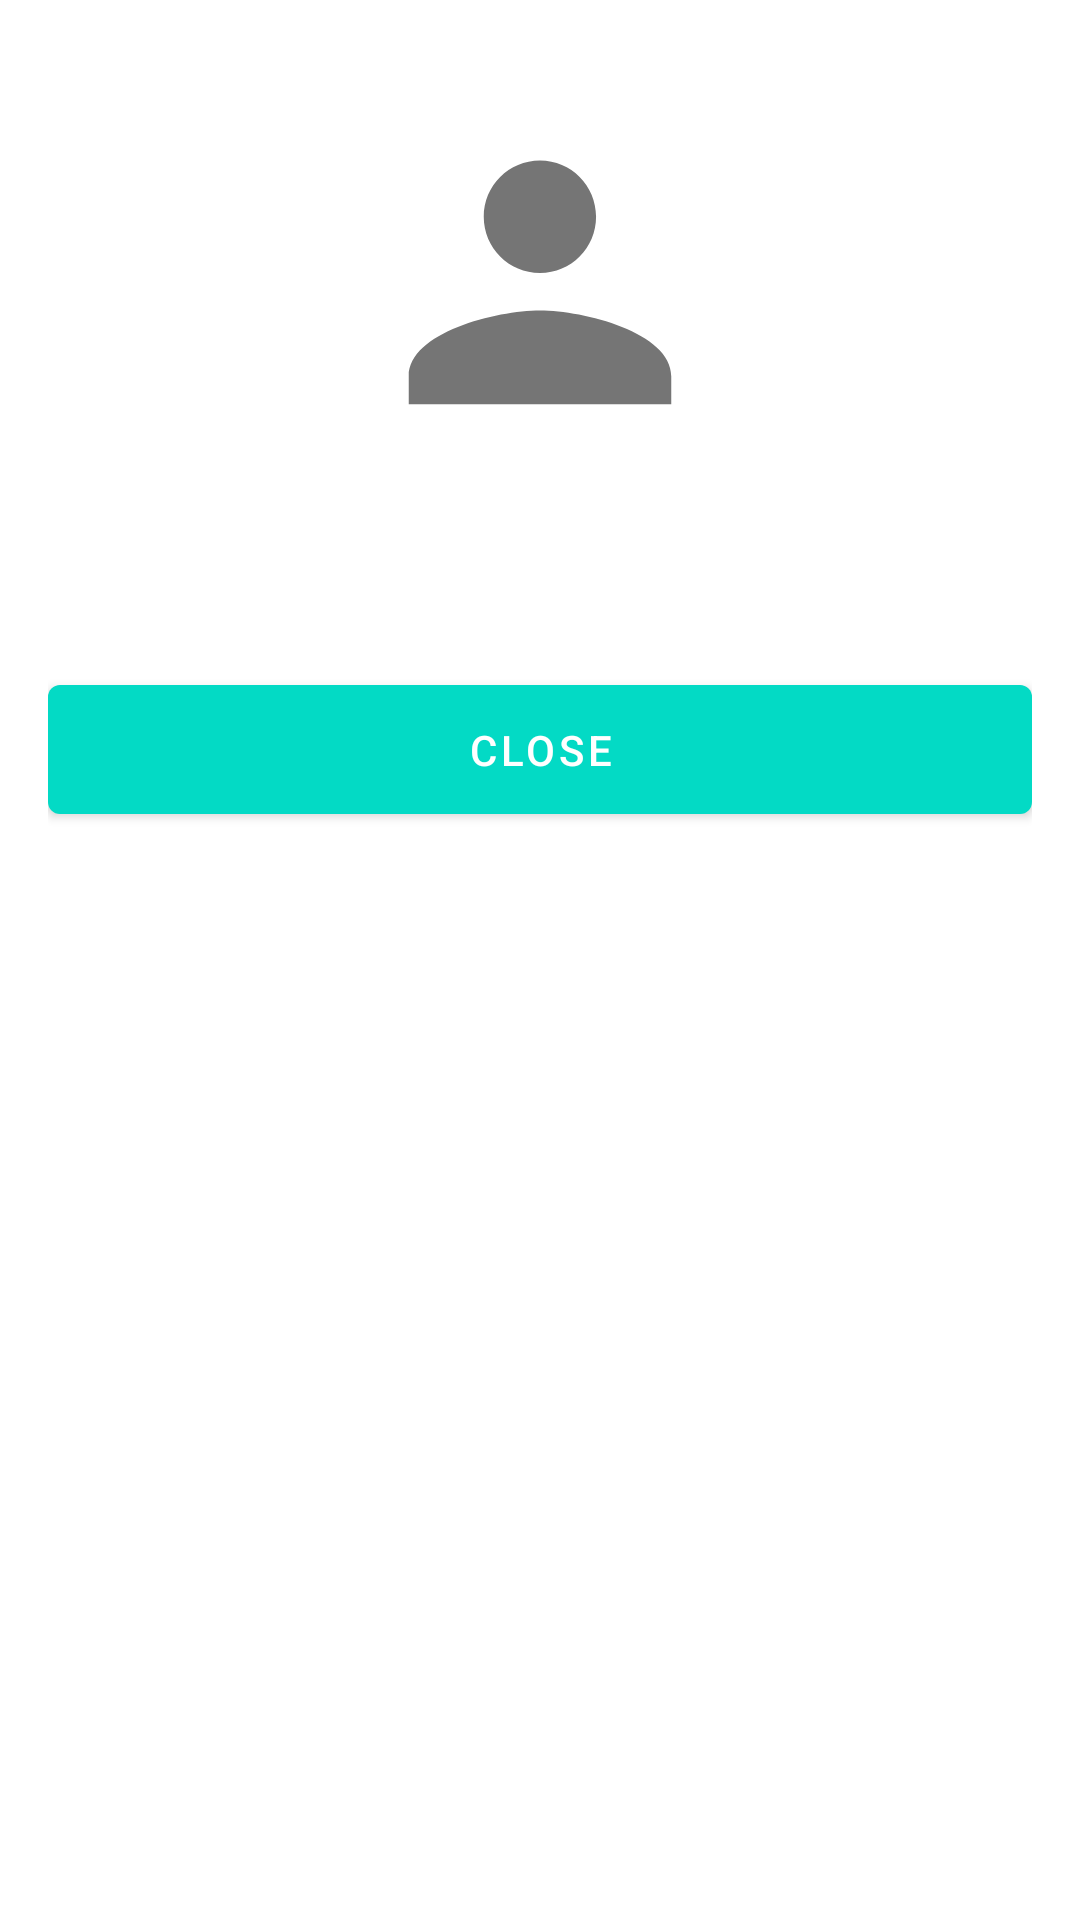

This screen was rendered from an Android layout file. Write that file and the resources it references.
<!-- AndroidManifest.xml: application theme Theme.ContactGroups -->
<!-- res/layout/fragment_contact_detail.xml -->
<?xml version="1.0" encoding="utf-8"?>
<ScrollView xmlns:android="http://schemas.android.com/apk/res/android"
    android:layout_width="match_parent"
    android:layout_height="match_parent"
    xmlns:app="http://schemas.android.com/apk/res-auto">

    <LinearLayout
        android:orientation="vertical"
        android:layout_width="match_parent"
        android:layout_height="wrap_content"
        android:padding="16dp">

        <ImageView
            android:id="@+id/image"
            android:layout_width="150dp"
            android:layout_height="150dp"
            android:src="@drawable/ic_person"
            android:layout_gravity="center_horizontal"
            android:scaleType="centerCrop"
            android:layout_marginBottom="16dp"/>

        <TextView
            android:id="@+id/name"
            android:layout_width="wrap_content"
            android:layout_height="wrap_content"
            android:textSize="24sp"
            android:textStyle="bold"
            android:textColor="@color/black"
            android:layout_gravity="center_horizontal"
            android:layout_marginBottom="8dp"/>

        <LinearLayout
            android:id="@+id/phoneNumbersLayout"
            android:layout_width="match_parent"
            android:layout_height="wrap_content"
            android:orientation="vertical" />

        <LinearLayout
            android:id="@+id/emailsLayout"
            android:layout_width="match_parent"
            android:layout_height="wrap_content"
            android:orientation="vertical" />

        <Button
            android:id="@+id/closeButton"
            android:layout_width="match_parent"
            android:layout_height="55dp"
            android:text="Close"
            app:backgroundTint="?attr/colorSecondary"
            android:layout_gravity="center_horizontal"/>
    </LinearLayout>
</ScrollView>
<!-- resources referenced by this layout -->
<resources>
  <color name="black">#FF000000</color>
  <!-- drawable ic_person (drawable) -->
  <?xml version="1.0" encoding="utf-8"?>
  <vector xmlns:android="http://schemas.android.com/apk/res/android"
      android:width="24dp"
      android:height="24dp"
      android:viewportWidth="24"
      android:viewportHeight="24">
  
      <path
          android:fillColor="@color/icon_tint"
          android:pathData="M12,12c1.66,0 2.99,-1.34 2.99,-3s-1.33,-3 -2.99,-3c-1.66,0 -3,1.34 -3,3s1.34,3 3,3zM12,14c-2.33,0 -7,1.17 -7,3.5v1.5h14v-1.5c0,-2.33 -4.67,-3.5 -7,-3.5z" />
  </vector>
  <style name="Theme.ContactGroups" parent="Theme.MaterialComponents.DayNight.DarkActionBar">
          
          <item name="colorPrimary">@color/purple_500</item>
          <item name="colorPrimaryVariant">@color/purple_700</item>
          <item name="colorOnPrimary">@color/white</item>
          
          <item name="colorSecondary">@color/teal_200</item>
          <item name="colorSecondaryVariant">@color/teal_700</item>
          <item name="colorOnSecondary">@color/black</item>
          
          <item name="android:statusBarColor">?attr/colorSecondaryVariant</item>
          
      </style>
  <color name="icon_tint">#757575</color>
  <color name="purple_500">#FF6200EE</color>
  <color name="purple_700">#FF3700B3</color>
  <color name="white">#FFFFFFFF</color>
  <color name="teal_200">#FF03DAC5</color>
  <color name="teal_700">#FF018786</color>
</resources>
